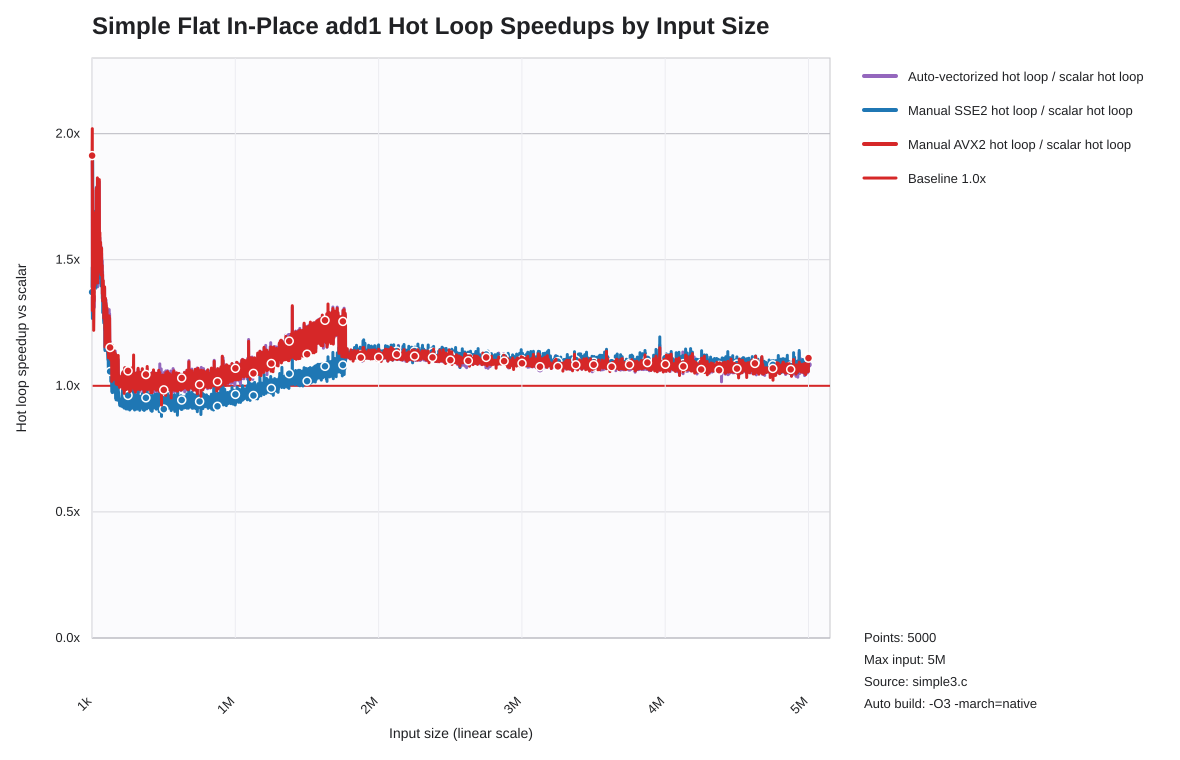

The file beside this chart, header and first rows:
list_len, auto_hot_loop_speedup_vs_scalar, sse2_hot_loop_speedup_vs_scalar, avx2_hot_loop_speedup_vs_scalar
1000, 1.909, 1.372, 1.913
2000, 1.794, 1.47, 2.019
3000, 1.293, 1.267, 1.298
4000, 1.271, 1.604, 1.323
5000, 1.665, 1.893, 1.776
6000, 1.311, 1.614, 1.316
7000, 1.333, 1.629, 1.332
8000, 1.345, 1.531, 1.347
9000, 1.483, 1.616, 1.39
10000, 1.359, 1.544, 1.35
11000, 1.304, 1.586, 1.301
12000, 1.357, 1.626, 1.22
13000, 1.368, 1.604, 1.295
14000, 1.419, 1.692, 1.417
15000, 1.31, 1.575, 1.333
16000, 1.313, 1.566, 1.341
17000, 1.673, 1.596, 1.685
18000, 1.678, 1.571, 1.608
19000, 1.568, 1.525, 1.577
20000, 1.592, 1.557, 1.623
21000, 1.542, 1.452, 1.399
22000, 1.552, 1.527, 1.576
23000, 1.402, 1.385, 1.406
24000, 1.635, 1.582, 1.634
25000, 1.609, 1.552, 1.624
26000, 1.616, 1.567, 1.587
27000, 1.583, 1.583, 1.634
28000, 1.539, 1.39, 1.601
29000, 1.583, 1.561, 1.594
30000, 1.788, 1.559, 1.784
31000, 1.607, 1.548, 1.607
32000, 1.48, 1.533, 1.61
33000, 1.502, 1.517, 1.456
34000, 1.581, 1.567, 1.591
35000, 1.593, 1.564, 1.543
36000, 1.535, 1.525, 1.525
37000, 1.618, 1.553, 1.626
38000, 1.781, 1.644, 1.825
39000, 1.392, 1.425, 1.408
40000, 1.59, 1.584, 1.565
41000, 1.566, 1.529, 1.555
42000, 1.562, 1.552, 1.559
43000, 1.544, 1.525, 1.542
44000, 1.567, 1.551, 1.542
45000, 1.579, 1.569, 1.587
46000, 1.59, 1.58, 1.607
47000, 1.615, 1.489, 1.602
48000, 1.565, 1.562, 1.569
49000, 1.567, 1.493, 1.556
50000, 1.463, 1.428, 1.465
51000, 1.809, 1.609, 1.818
52000, 1.515, 1.471, 1.503
53000, 1.516, 1.517, 1.53
54000, 1.481, 1.469, 1.485
55000, 1.587, 1.57, 1.607
56000, 1.436, 1.492, 1.503
57000, 1.408, 1.447, 1.45
58000, 1.507, 1.482, 1.452
59000, 1.539, 1.506, 1.536
60000, 1.561, 1.53, 1.569
... 4,940 more rows
